Image classification data set "data_освещённость" (Vaibhavv526/Predicting-Illumination-from-Camera-Images on GitHub). Class labels (3): bright, dark, normal.

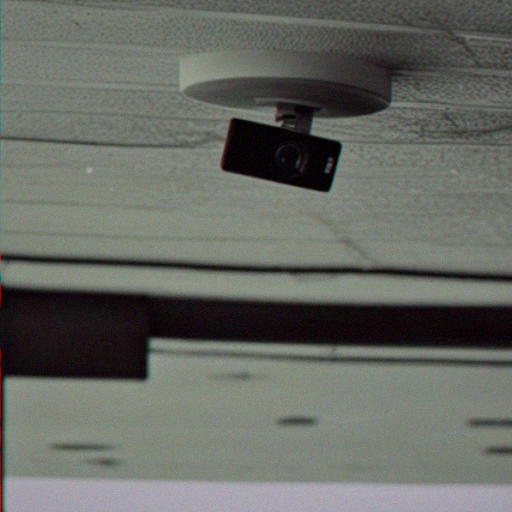
Label: normal

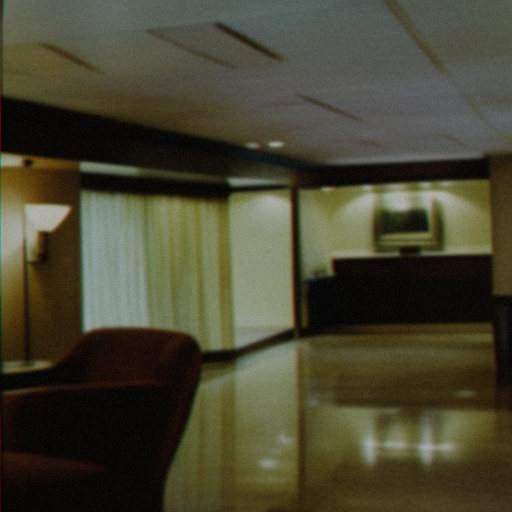
Label: normal

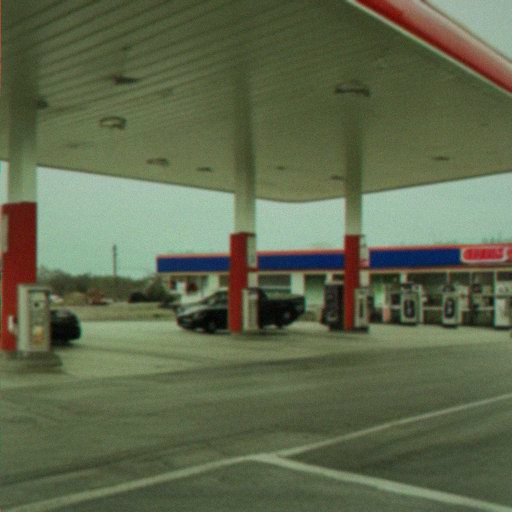
Label: bright

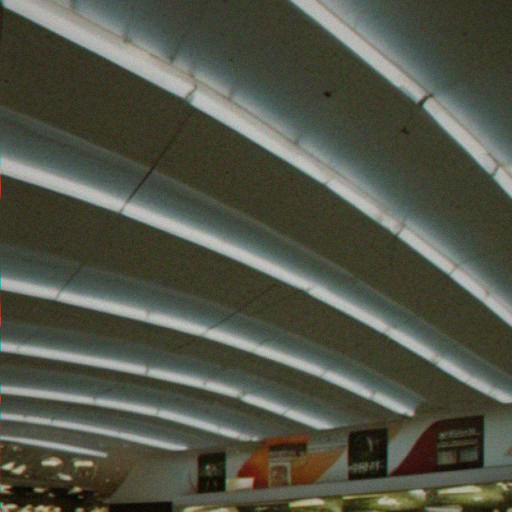
Label: dark

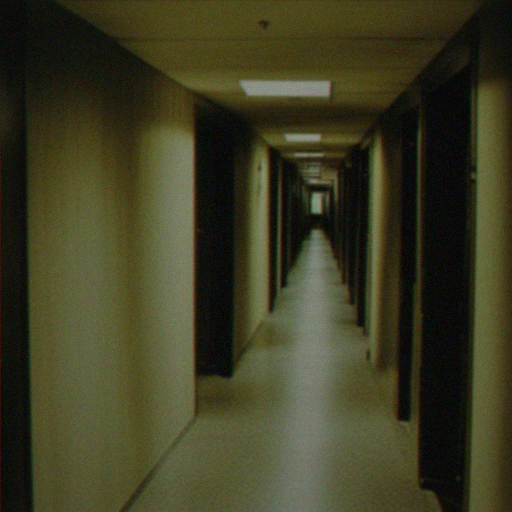
Label: bright

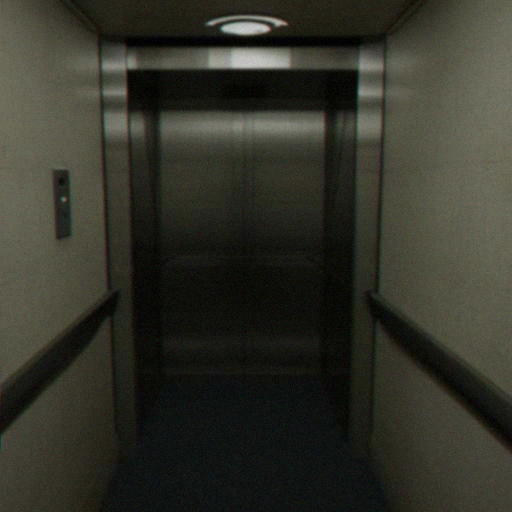
Label: dark
